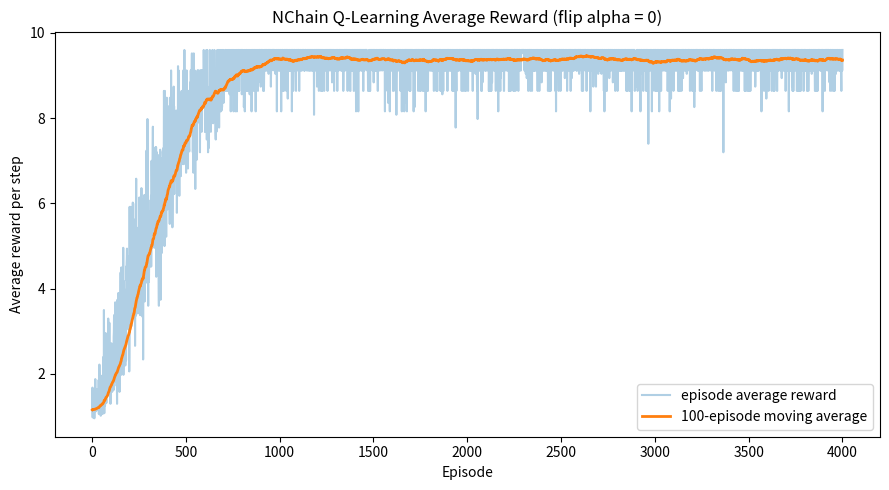
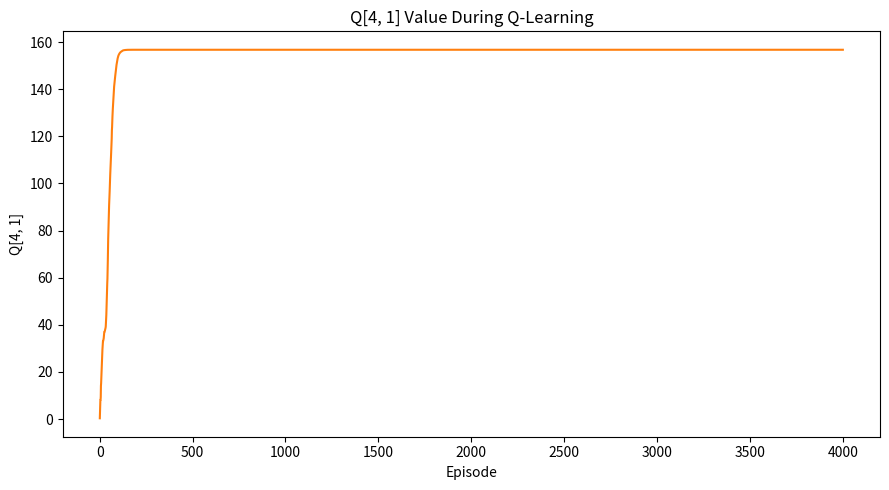

Source code (Python) for these figures, in order:
from __future__ import annotations

import json
import os
from dataclasses import dataclass
from pathlib import Path

os.environ.setdefault("MPLBACKEND", "Agg")
os.environ.setdefault("MPLCONFIGDIR", "/private/tmp/mplconfig")

import matplotlib.pyplot as plt
import numpy as np


@dataclass
class NChain:
    """NChain environment with optional action flips."""

    n_states: int = 5
    flip_alpha: float = 0.0
    small_reward: float = 2.0
    large_reward: float = 10.0

    def __post_init__(self) -> None:
        if not 0.0 <= self.flip_alpha <= 1.0:
            raise ValueError("flip_alpha must be between 0 and 1.")
        self.state = 0

    def reset(self) -> int:
        self.state = 0
        return self.state

    def step(self, action: int, rng: np.random.Generator) -> tuple[int, float]:
        if action not in (0, 1):
            raise ValueError("action must be 0(forward) or 1(backward).")

        if rng.random() < self.flip_alpha:
            action = 1 - action

        if action == 1:
            self.state = 0
            return self.state, self.small_reward

        if self.state == self.n_states - 1:
            return self.state, self.large_reward

        self.state += 1
        return self.state, 0.0


def choose_action(q_table: np.ndarray, state: int, epsilon: float, rng: np.random.Generator) -> int:
    if rng.random() < epsilon:
        return int(rng.integers(0, q_table.shape[1]))
    return int(np.argmax(q_table[state]))


def run_q_learning(
    *,
    flip_alpha: float = 0.0,
    episodes: int = 4000,
    max_steps: int = 100,
    learning_rate: float = 0.1,
    discount: float = 0.95,
    epsilon_start: float = 1.0,
    epsilon_min: float = 0.01,
    epsilon_decay: float = 0.995,
    seed: int = 7,
) -> dict[str, np.ndarray | list[float]]:
    rng = np.random.default_rng(seed)
    env = NChain(flip_alpha=flip_alpha)
    q_table = np.zeros((env.n_states, 2), dtype=float)

    episode_average_rewards: list[float] = []
    q_4_1_history: list[float] = []
    q_table_history: list[np.ndarray] = []
    epsilon = epsilon_start

    for _ in range(episodes):
        state = env.reset()
        total_reward = 0.0

        for _step in range(max_steps):
            action = choose_action(q_table, state, epsilon, rng)
            next_state, reward = env.step(action, rng)
            total_reward += reward

            td_target = reward + discount * np.max(q_table[next_state])
            q_table[state, action] += learning_rate * (td_target - q_table[state, action])
            state = next_state

        episode_average_rewards.append(total_reward / max_steps)
        q_4_1_history.append(float(q_table[4, 1]))
        q_table_history.append(q_table.copy())
        epsilon = max(epsilon_min, epsilon * epsilon_decay)

    return {
        "episode_average_rewards": episode_average_rewards,
        "q_4_1_history": q_4_1_history,
        "q_table_history": q_table_history,
        "last_q_table": q_table,
    }


def moving_average(values: list[float], window: int = 100) -> np.ndarray:
    arr = np.asarray(values, dtype=float)
    if window <= 1:
        return arr
    kernel = np.ones(window) / window
    padded = np.pad(arr, (window - 1, 0), mode="edge")
    return np.convolve(padded, kernel, mode="valid")


def save_outputs(results: dict[str, np.ndarray | list[float]], output_dir: Path) -> None:
    output_dir.mkdir(parents=True, exist_ok=True)

    rewards = np.asarray(results["episode_average_rewards"], dtype=float)
    q_4_1 = np.asarray(results["q_4_1_history"], dtype=float)
    last_q_table = np.asarray(results["last_q_table"], dtype=float)
    episodes = np.arange(1, len(rewards) + 1)

    np.savetxt(
        output_dir / "average_reward.csv",
        np.column_stack([episodes, rewards]),
        delimiter=",",
        header="episode,average_reward",
        comments="",
    )
    np.savetxt(
        output_dir / "q_4_1_history.csv",
        np.column_stack([episodes, q_4_1]),
        delimiter=",",
        header="episode,Q[4,1]",
        comments="",
    )
    np.savetxt(
        output_dir / "last_q_table.csv",
        last_q_table,
        delimiter=",",
        header="action_0_forward,action_1_backward",
        comments="",
    )

    q_history = np.asarray(results["q_table_history"], dtype=float)
    np.save(output_dir / "q_table_history.npy", q_history)

    summary = {
        "episodes": int(len(rewards)),
        "final_average_reward": float(rewards[-1]),
        "mean_average_reward_last_100": float(np.mean(rewards[-100:])),
        "last_q_table": last_q_table.tolist(),
        "last_Q[4,1]": float(last_q_table[4, 1]),
    }
    (output_dir / "summary.json").write_text(json.dumps(summary, indent=2), encoding="utf-8")

    plt.figure(figsize=(9, 5))
    plt.plot(episodes, rewards, alpha=0.35, label="episode average reward")
    plt.plot(episodes, moving_average(rewards.tolist(), 100), linewidth=2, label="100-episode moving average")
    plt.xlabel("Episode")
    plt.ylabel("Average reward per step")
    plt.title("NChain Q-Learning Average Reward (flip alpha = 0)")
    plt.legend()
    plt.tight_layout()
    plt.savefig(output_dir / "average_reward_plot.png", dpi=160)
    plt.close()

    plt.figure(figsize=(9, 5))
    plt.plot(episodes, q_4_1, color="tab:orange")
    plt.xlabel("Episode")
    plt.ylabel("Q[4, 1]")
    plt.title("Q[4, 1] Value During Q-Learning")
    plt.tight_layout()
    plt.savefig(output_dir / "q_4_1_plot.png", dpi=160)
    plt.close()


def main() -> None:
    output_dir = Path("nchain_results")
    results = run_q_learning(flip_alpha=0.0, episodes=4000)
    save_outputs(results, output_dir)

    last_q_table = np.asarray(results["last_q_table"], dtype=float)
    print("Last Q-table")
    print("Rows: states 0..4, Columns: action 0(forward), action 1(backward)")
    print(np.round(last_q_table, 4))
    print(f"\nSaved results to: {output_dir.resolve()}")


if __name__ == "__main__":
    main()
